Labelled photos from "processed_split", an image-classification folder in khalidKE/Eye-diseases-classification. The possible labels are: cataract, diabetic retinopathy, glaucoma, normal.

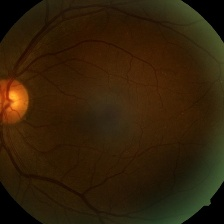
Label: diabetic retinopathy

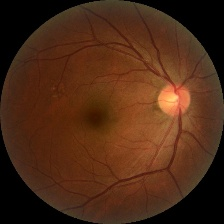
Label: normal

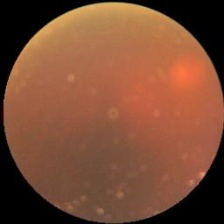
Label: cataract

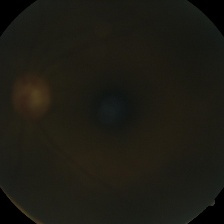
Label: diabetic retinopathy

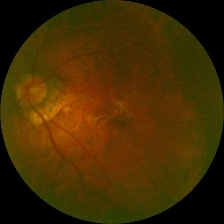
Label: normal
